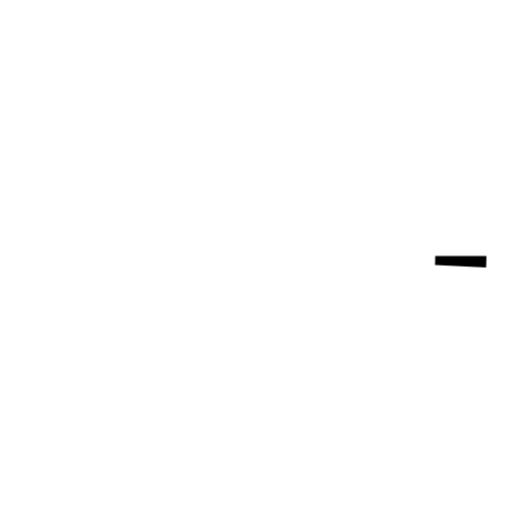
t = 0.00 s
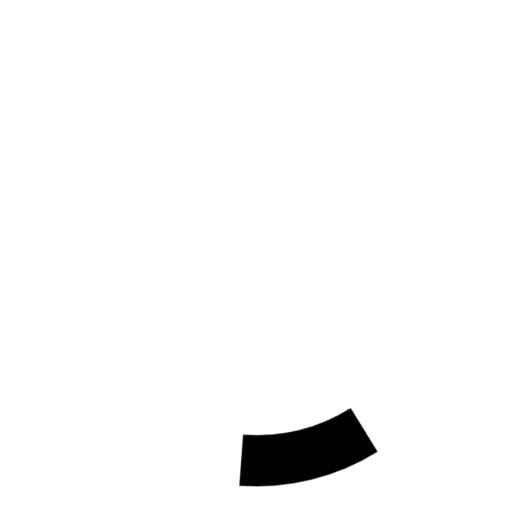
t = 0.19 s
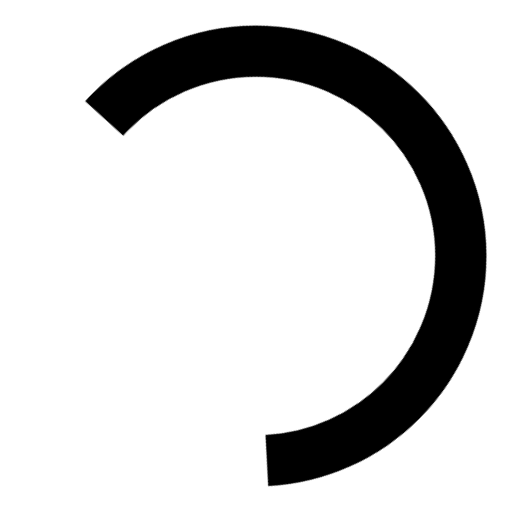
t = 0.56 s
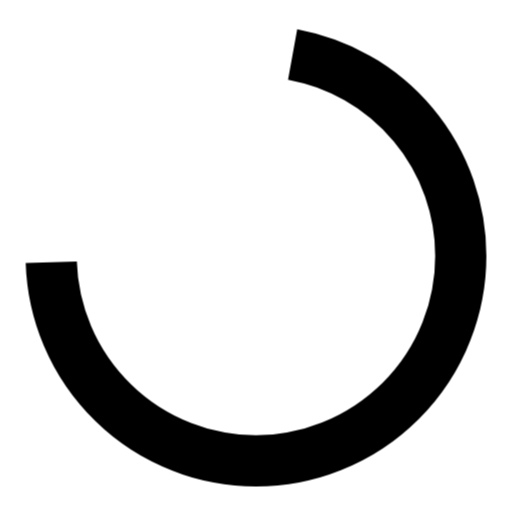
t = 0.75 s
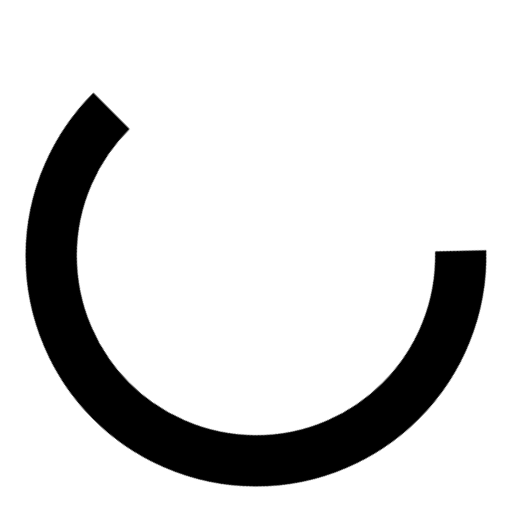
t = 0.94 s
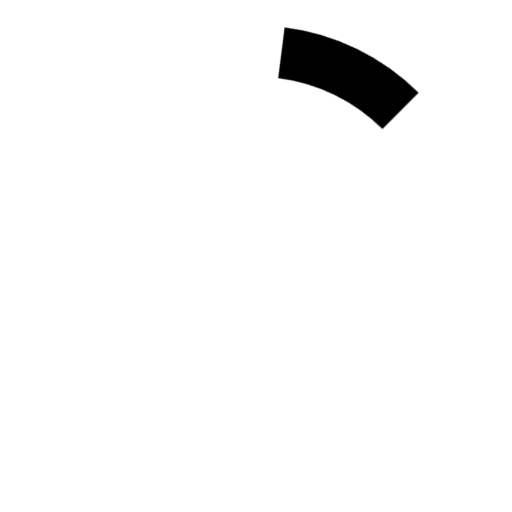
t = 1.31 s

The animated SVG that drew these frames (rendered in a browser with its animation timeline set to each time). Animation: 2 CSS @keyframes rules; one cycle of 1.50 s, repeats indefinitely.

<?xml version="1.0" encoding="utf-8"?>
<svg class="c-spinner" version="1.1" xmlns="http://www.w3.org/2000/svg" xmlns:xlink="http://www.w3.org/1999/xlink" x="0px" y="0px" viewBox="0 0 50 50" style="enable-background:new 0 0 50 50;" xml:space="preserve">
	<style>
		.c-spinner__container {
			animation: spinner-rotate 1.5s linear infinite;
			transform-origin: 50% 50%;
		}

		.c-spinner__container circle {
			stroke: #000;
			animation: spinner-dash 1.5s ease-in-out infinite;
		}

		@keyframes spinner-rotate {
			100% {
				transform: rotate(360deg);
			}
		}

		@keyframes spinner-dash {
			0% {
				stroke-dasharray: 1, 150;
				stroke-dashoffset: 0;
			}
			50% {
				stroke-dasharray: 90, 150;
				stroke-dashoffset: -35;
			}
			100% {
				stroke-dasharray: 90, 150;
				stroke-dashoffset: -124;
			}
		}
	</style>
	<g class="c-spinner__container">
		<circle x="0" y="0" cx="25" cy="25" r="20" fill="none" stroke-width="5"></circle>
	</g>
</svg>
